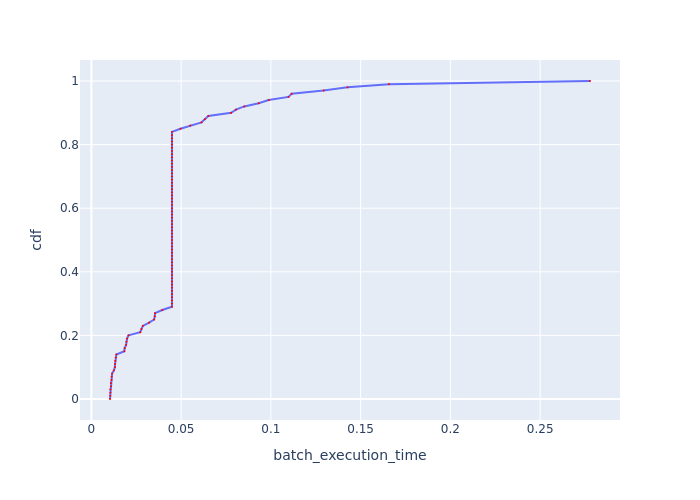

Data behind this chart, as committed beside it:
, cdf, batch_execution_time
0, 0.0, 0.01039
1, 0.01, 0.01056
2, 0.02, 0.01056
3, 0.03, 0.01056
4, 0.04, 0.01088
5, 0.05, 0.01088
6, 0.06, 0.01123
7, 0.07, 0.01134
8, 0.08, 0.01155
9, 0.09, 0.01254
10, 0.1, 0.0131
11, 0.11, 0.01321
12, 0.12, 0.01334
13, 0.13, 0.01358
14, 0.14, 0.01394
15, 0.15, 0.01837
16, 0.16, 0.01856
17, 0.17, 0.01935
18, 0.18, 0.01951
19, 0.19, 0.0199
20, 0.2, 0.02071
21, 0.21, 0.02724
22, 0.22, 0.0279
23, 0.23, 0.0287
24, 0.24, 0.03216
25, 0.25, 0.03498
26, 0.26, 0.03533
27, 0.27, 0.03547
28, 0.28, 0.03952
29, 0.29, 0.04491
30, 0.3, 0.04491
31, 0.31, 0.04491
32, 0.32, 0.04491
33, 0.33, 0.04491
34, 0.34, 0.04491
35, 0.35, 0.04491
36, 0.36, 0.04491
37, 0.37, 0.04491
38, 0.38, 0.04491
39, 0.39, 0.04491
40, 0.4, 0.04491
41, 0.41, 0.04491
42, 0.42, 0.04491
43, 0.43, 0.04491
44, 0.44, 0.04491
45, 0.45, 0.04491
46, 0.46, 0.04491
47, 0.47, 0.04491
48, 0.48, 0.04491
49, 0.49, 0.04491
50, 0.5, 0.04491
51, 0.51, 0.04491
52, 0.52, 0.04491
53, 0.53, 0.04491
54, 0.54, 0.04491
55, 0.55, 0.04491
56, 0.56, 0.04491
57, 0.57, 0.04491
58, 0.58, 0.04491
59, 0.59, 0.04491
... 41 more rows
